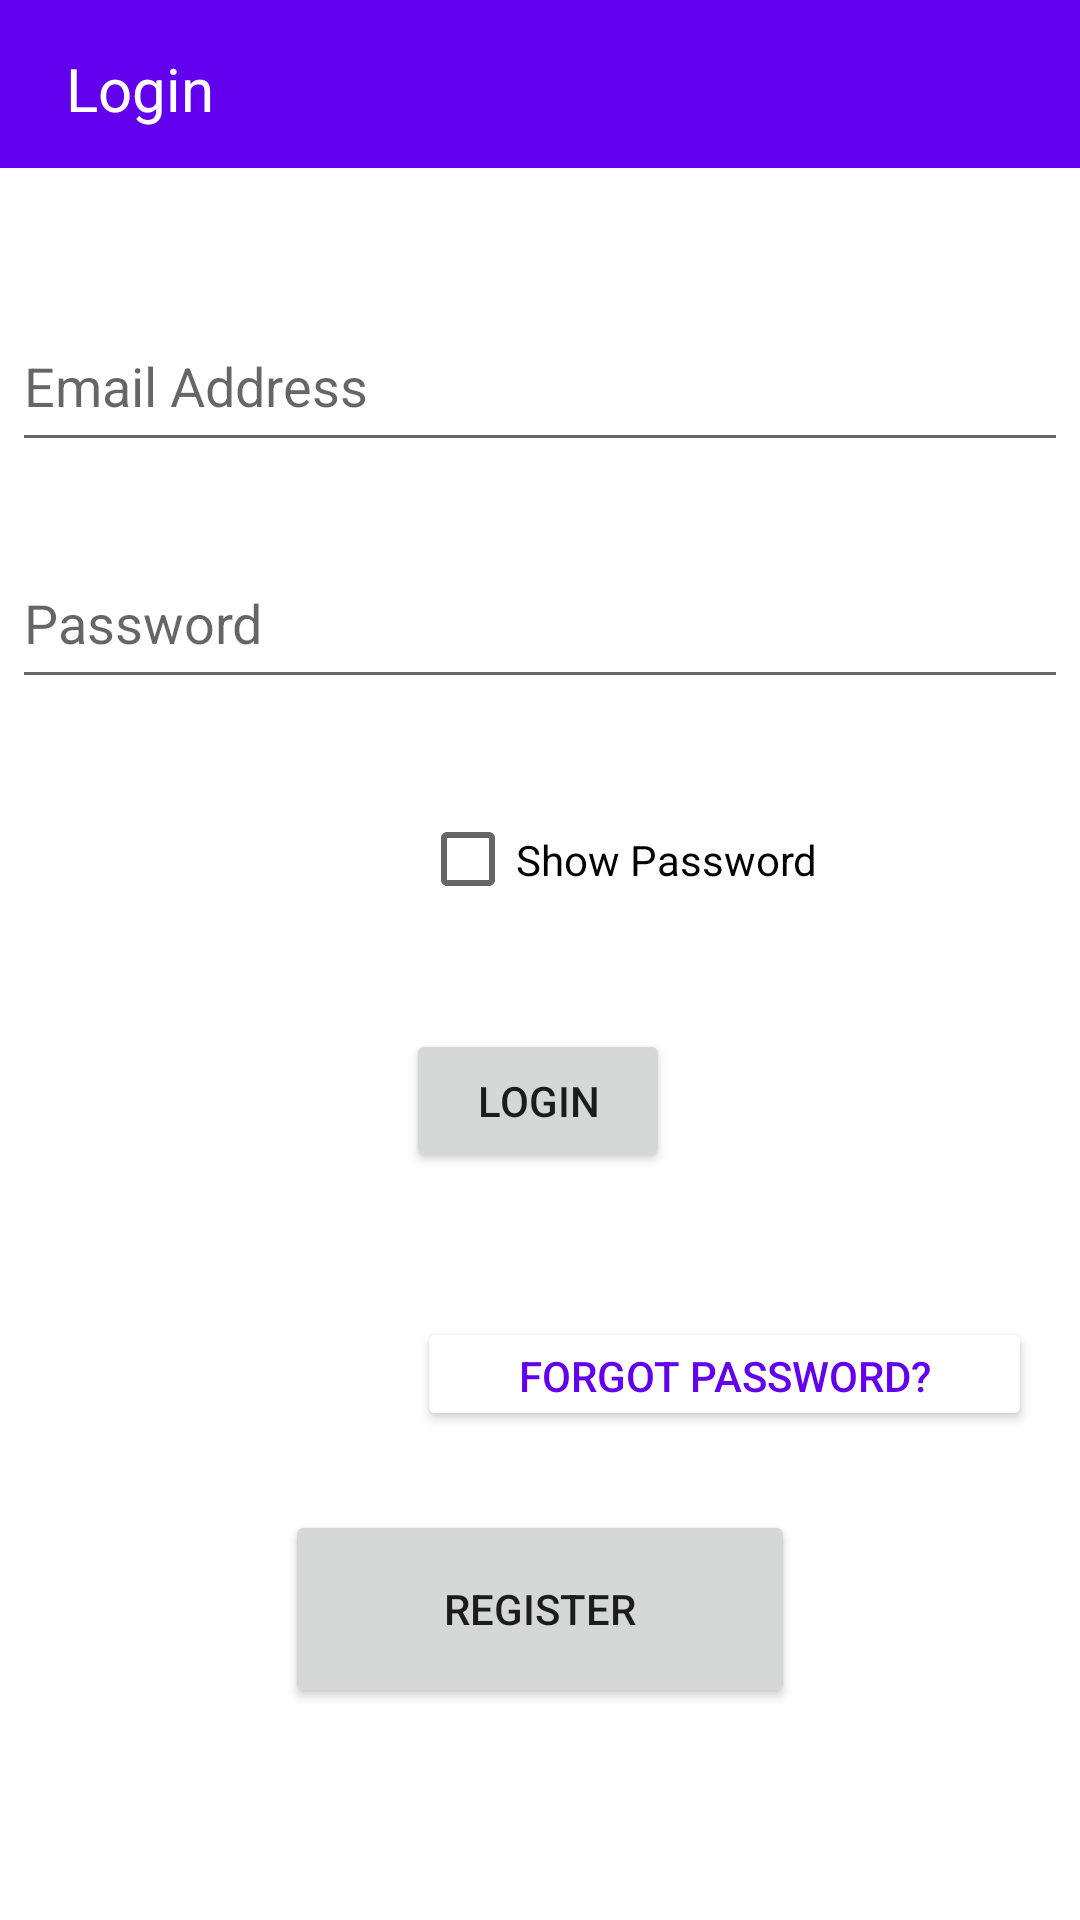

Layout XML and referenced resources for this Android screen:
<!-- AndroidManifest.xml: application theme Theme.StudentRoomRental -->
<!-- res/layout/activity_login.xml -->
<?xml version="1.0" encoding="utf-8"?>
<androidx.constraintlayout.widget.ConstraintLayout xmlns:android="http://schemas.android.com/apk/res/android"
    xmlns:app="http://schemas.android.com/apk/res-auto"
    xmlns:tools="http://schemas.android.com/tools"
    android:layout_width="match_parent"
    android:layout_height="match_parent"
    tools:context=".Login">

    <androidx.appcompat.widget.Toolbar
        android:id="@+id/toolbar"
        android:layout_width="match_parent"
        android:layout_height="wrap_content"
        android:layout_marginBottom="16dp"
        android:background="@color/purple_500"
        android:minHeight="?attr/actionBarSize"
        android:theme="?attr/actionBarTheme"
        app:layout_constraintEnd_toEndOf="parent"
        app:layout_constraintHorizontal_bias="1.0"
        app:layout_constraintStart_toStartOf="parent"
        app:layout_constraintTop_toTopOf="parent" />

    <TextView
        android:id="@+id/TitleHeader"
        android:layout_width="wrap_content"
        android:layout_height="wrap_content"
        android:layout_marginStart="22dp"
        android:layout_marginTop="16dp"
        android:text="Login"
        android:textColor="#FFFFFF"
        android:textSize="20sp"
        app:layout_constraintStart_toStartOf="parent"
        app:layout_constraintTop_toTopOf="parent" />

    <EditText
        android:id="@+id/LoginID"
        android:layout_width="match_parent"
        android:layout_height="54dp"
        android:layout_marginStart="4dp"
        android:layout_marginTop="100dp"
        android:layout_marginEnd="4dp"
        android:ems="10"
        android:hint="Email Address"
        android:inputType="textEmailAddress"
        app:layout_constraintEnd_toEndOf="parent"
        app:layout_constraintHorizontal_bias="0.502"
        app:layout_constraintStart_toStartOf="parent"
        app:layout_constraintTop_toTopOf="parent" />

    <EditText
        android:id="@+id/LoginPass"
        android:layout_width="match_parent"
        android:layout_height="54dp"
        android:layout_marginTop="25dp"
        android:layout_marginStart="4dp"
        android:layout_marginEnd="4dp"
        android:ems="10"
        android:hint="Password"
        android:inputType="textPassword"
        app:layout_constraintEnd_toEndOf="parent"
        app:layout_constraintHorizontal_bias="0.578"
        app:layout_constraintStart_toStartOf="parent"
        app:layout_constraintTop_toBottomOf="@+id/LoginID" />

    <Button
        android:id="@+id/LoginButton"
        android:layout_width="wrap_content"
        android:layout_height="wrap_content"
        android:layout_marginTop="35dp"
        android:text="Login"
        app:layout_constraintEnd_toEndOf="parent"
        app:layout_constraintHorizontal_bias="0.498"
        app:layout_constraintStart_toStartOf="parent"
        app:layout_constraintTop_toBottomOf="@+id/LoginShowPass" />

    <Button
        android:id="@+id/PassChangeButton"
        android:layout_width="205dp"
        android:layout_height="38dp"
        android:layout_marginStart="190dp"
        android:layout_marginTop="48dp"
        android:layout_marginEnd="16dp"
        android:backgroundTint="#FFFFFF"
        android:text="Forgot Password?"
        android:textColor="@color/purple_500"
        app:layout_constraintEnd_toEndOf="parent"
        app:layout_constraintHorizontal_bias="1.0"
        app:layout_constraintStart_toStartOf="parent"
        app:layout_constraintTop_toBottomOf="@+id/LoginButton" />

    <Button
        android:id="@+id/NewRegistrationButton"
        android:layout_width="match_parent"
        android:layout_height="66dp"
        android:layout_marginStart="95dp"
        android:layout_marginEnd="95dp"
        android:text="Register"
        app:layout_constraintBottom_toBottomOf="parent"
        app:layout_constraintEnd_toEndOf="parent"
        app:layout_constraintHorizontal_bias="0.0"
        app:layout_constraintStart_toStartOf="parent"
        app:layout_constraintTop_toBottomOf="@+id/PassChangeButton"
        app:layout_constraintVertical_bias="0.271" />

    <CheckBox
        android:id="@+id/LoginShowPass"
        android:layout_width="151dp"
        android:layout_height="43dp"
        android:layout_marginStart="140dp"
        android:layout_marginTop="32dp"
        android:text="Show Password"
        app:layout_constraintStart_toStartOf="parent"
        app:layout_constraintTop_toBottomOf="@+id/LoginPass" />
</androidx.constraintlayout.widget.ConstraintLayout>
<!-- resources referenced by this layout -->
<resources>
  <style name="Theme.StudentRoomRental" parent="Theme.MaterialComponents.DayNight.NoActionBar">
          
          <item name="colorPrimary">@color/purple_500</item>
          <item name="colorPrimaryVariant">@color/purple_700</item>
          <item name="colorOnPrimary">@color/white</item>
          
          <item name="colorSecondary">@color/teal_200</item>
          <item name="colorSecondaryVariant">@color/teal_700</item>
          <item name="colorOnSecondary">@color/black</item>
          
          <item name="android:statusBarColor" tools:targetApi="l">?attr/colorPrimaryVariant</item>
          
      </style>
  <!-- not gathered from this repository: default colours our renderer supplied (Android Studio template values) -->
  <color name="purple_500">#FF6200EE</color>
  <color name="purple_700">#FF3700B3</color>
  <color name="teal_200">#FF03DAC5</color>
  <color name="teal_700">#FF018786</color>
  <color name="black">#FF000000</color>
  <color name="white">#FFFFFFFF</color>
</resources>
